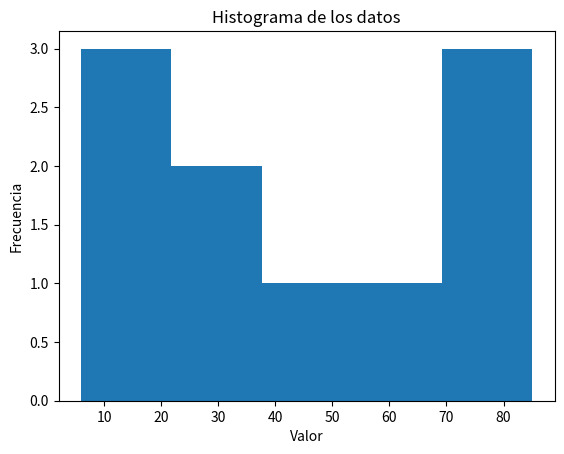
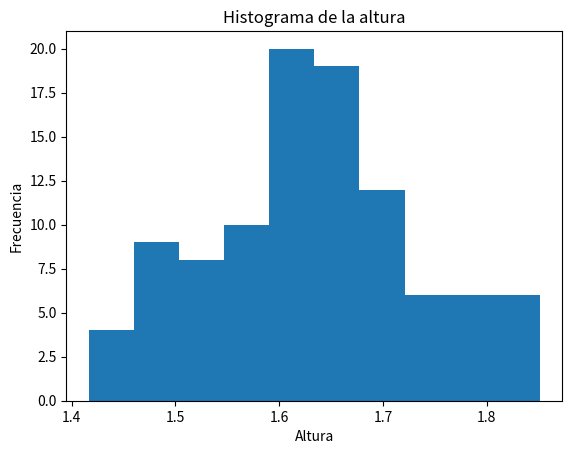
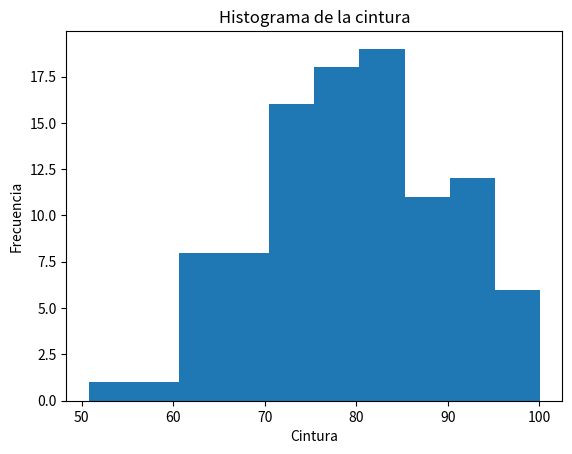

These charts were generated, in order, by the following Python code:
# -*- coding: utf-8 -*-
"""Copia de Estadística.ipynb

Automatically generated by Colab.

Original file is located at
    https://colab.research.google.com/drive/1YcQmCyqSC9QrRJ_1UGVw41rdb_vJWjFY
"""

import numpy as np

# Datos de ejemplo
data = np.random.randint(0, 100, 10)  # 10 valores aleatorios entre 0 y 100
print(f"Datos: {np.sort(data)}")  # Ordenado para observar los percentiles

# Media
mean = np.mean(data)
print(f"Media: {mean}")

# Mediana
median = np.median(data)
print(f"Mediana: {median}")

# Desviación estándar
std_dev = np.std(data)
print(f"Desviación estándar: {std_dev}")

# Varianza
variance = np.var(data)
print(f"Varianza: {variance}")

# Máximo y mínimo
max_val = np.max(data)
min_val = np.min(data)
print(f"Máximo: {max_val}, Mínimo: {min_val}")

# Percentiles
percentile_25 = np.percentile(data, 25)
percentile_75 = np.percentile(data, 75)
print(f"Percentil 25: {percentile_25}, Percentil 75: {percentile_75}")

# Correlación (ejemplo con dos conjuntos de datos)
data2 = np.random.randint(0, 100, 10)
correlation = np.corrcoef(data, data2)
print(f"Correlación: \n{correlation}")

# Histograma (requiere matplotlib)
import matplotlib.pyplot as plt
plt.hist(data, bins=5)  # bins define el número de barras en el histograma
plt.xlabel("Valor")
plt.ylabel("Frecuencia")
plt.title("Histograma de los datos")
plt.show()

# Ahora ejemplos de estadística con array de numpy de dos dimensiones

# Datos de ejemplo en un array de dos dimensiones (matriz)
data_2d = np.array([[1, 2, 3],
                   [4, 5, 6],
                   [7, 8, 9]])

# Media de todos los elementos
mean_all = np.mean(data_2d)
print(f"Media de todos los elementos: {mean_all}")

# Media por columnas
mean_cols = np.mean(data_2d, axis=0)
print(f"Media por columnas: {mean_cols}")

# Media por filas
mean_rows = np.mean(data_2d, axis=1)
print(f"Media por filas: {mean_rows}")

# Desviación estándar por columnas
std_cols = np.std(data_2d, axis=0)
print(f"Desviación estándar por columnas: {std_cols}")

# Varianza por filas
var_rows = np.var(data_2d, axis=1)
print(f"Varianza por filas: {var_rows}")


# Máximo y mínimo por columnas
max_cols = np.max(data_2d, axis=0)
min_cols = np.min(data_2d, axis=0)
print(f"Máximo por columnas: {max_cols}, Mínimo por columnas: {min_cols}")

# Percentiles por filas (percentil 50 = mediana)
percentile_50_rows = np.percentile(data_2d, 50, axis=1)
print(f"Percentil 50 (mediana) por filas: {percentile_50_rows}")

# Correlacion entre columnas (primera y segunda columna)
correlation = np.corrcoef(data_2d[:, 0], data_2d[:, 1])
print(f"Correlación entre la primera y segunda columna: \n{correlation}")

# Array de numpy de 2 dimensiones donde la primera columna represente la altura
# de las personas en México y la segunda representa la medida de su cintura

import numpy as np

# Generar datos aleatorios para altura y cintura
altura = np.random.normal(loc=1.65, scale=0.1, size=100)  # Altura en metros (media 1.65, desviación estándar 0.1)
cintura = np.random.normal(loc=80, scale=10, size=100)  # Cintura en cm (media 80, desviación estándar 10)


# Crear el array de NumPy de dos dimensiones
datos_mexico = np.column_stack((altura, cintura))

"""# Analice los datos_mexico utilizando estadística básica y genere un histograma para la altura y otro para la cintura"""

#Media
meanA=np.mean(altura)
meanC=np.mean(cintura)
print(f"MEDIA")
print(f"Media altura: {meanA}")
print(f"Media cintura: {meanC}")
print(f" ")

#Mediana
print(f"MEDIANA")
medianA=np.median(altura)
medianC=np.median(cintura)
print(f"Mediana altura: {medianA}")
print(f"Mediana cintura: {medianC}")
print(f" ")

#Desviación estándar
print(f"DESVIACION ESTANDAR")
stdA=np.std(altura)
stdC=np.std(cintura)
print(f"Desviación estándar altura: {stdA}")
print(f"Desviación estándar cintura: {stdC}")
print(f" ")

#Varianza
print(f"VARIANZA")
varA=np.var(altura)
varC=np.var(cintura)
print(f"Varianza altura: {varA}")
print(f"Varianza cintura: {varC}")
print(f" ")

#Maximo y minimo
print(f"MAXIMO Y MINIMO")
maxA=np.max(altura)
minA=np.min(altura)
maxC=np.max(cintura)
minC=np.min(cintura)
print(f"Máximo altura: {maxA}, Mínimo altura: {minA}")
print(f"Máximo cintura: {maxC}, Mínimo cintura: {minC}")
print(f" ")

#Percentiles
print(f"PERCENTILES")
percentile25A=np.percentile(altura,25)
percentile75A=np.percentile(altura,75)
percentile25C=np.percentile(cintura,25)
percentile75C=np.percentile(cintura,75)
print(f"Percentil 25 altura: {percentile25A}, Percentil 75 altura: {percentile75A}")
print(f"Percentil 25 cintura: {percentile25C}, Percentil 75 cintura: {percentile75C}")
print(f" ")

#Histograma
import matplotlib.pyplot as plt
plt.hist(altura, bins=10)
plt.xlabel("Altura")
plt.ylabel("Frecuencia")
plt.title("Histograma de la altura")
plt.show()

plt.hist(cintura, bins=10)
plt.xlabel("Cintura")
plt.ylabel("Frecuencia")
plt.title("Histograma de la cintura")
plt.show()
